Run: headless pygame with SDL's dummy video driver; simulated clock (each Clock.tick advances the game by its frame time, no real sleeping); random seed 0; keys injected as events and as key.get_pressed() state; no mouse input.
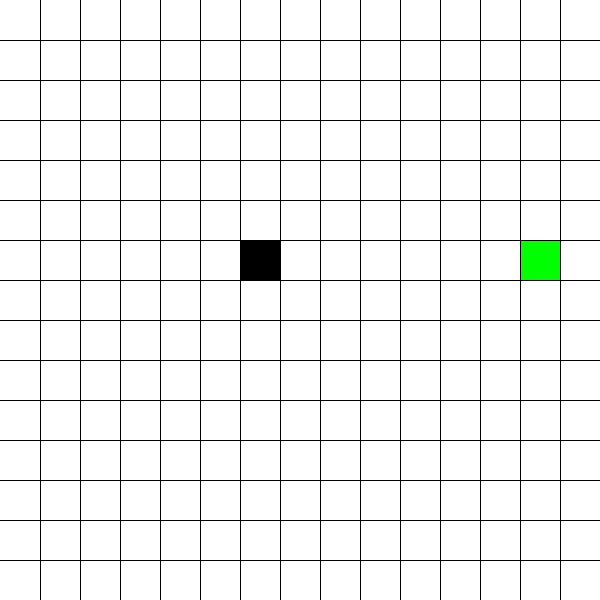
Frame 1 of 1 · flips 1–60 · no input

The pygame program that drew these frames:

import pygame
import random

def drawSquare(screen, position, color, caption=""):
    """
        Draw on the screen on position x, y (x and y are not coordinates, they're the grid position!)
        Upperleft square is 0,0
    """
    screen.fill(color, (position[0] * w + 1, position[1] * h + 1, w - 1, h - 1))
    pygame.display.set_caption(caption)

    pygame.display.set_caption("Жоский отдых 'Змейка' ")


class Food:
    def __init__(self, screen, x, y, color, nutrition):
        self.screen = screen
        self.x = x
        self.y = y
        self.color = color
        self.nutrition = nutrition

    def givePos(self):
        return (self.x, self.y)

    def draw(self):
        drawSquare(self.screen, self.givePos(), self.color)

class Snake:
    def __init__(self, screen, bgcolor, x, y, color, grow_to=2):
        self.screen = screen
        self.bgcolor = bgcolor
        self.x = x
        self.y = y
        self.color = color
        self.grow_to = grow_to - 1

        self.vx = 0
        self.vy = 0
        self.body = []
        self.crashed = False
        self.length = 0

        self.speed = 1

    def eat(self, n):
        self.grow_to += n

    def givePos(self):
        return (self.x, self.y)

    def keyHandler(self, event):
        try:
            if (event.key == pygame.K_UP and (self.x, self.y - 1) != self.body[0]):
                self.vx = 0
                self.vy = -self.speed
            elif (event.key == pygame.K_DOWN and (self.x, self.y + 1) != self.body[0]):
                self.vx = 0
                self.vy = self.speed
            elif (event.key == pygame.K_LEFT and (self.x - 1, self.y) != self.body[0]):
                self.vx = -self.speed
                self.vy = 0
            elif (event.key == pygame.K_RIGHT and (self.x + 1, self.y) != self.body[0]):
                self.vx = self.speed
                self.vy = 0
        except:
            if (event.key == pygame.K_UP):
                self.vx = 0
                self.vy = -self.speed
            elif (event.key == pygame.K_DOWN):
                self.vx = 0
                self.vy = self.speed
            elif (event.key == pygame.K_LEFT):
                self.vx = -self.speed
                self.vy = 0
            elif (event.key == pygame.K_RIGHT):
                self.vx = self.speed
                self.vy = 0

    def draw(self):
        drawSquare(self.screen, (self.x, self.y), self.color)

    def move(self):
        if (self.vx != 0 or self.vy != 0):
            self.body.insert(0, (self.x, self.y))

        self.x += self.vx
        self.y += self.vy

        if ((self.x, self.y) in self.body):
            self.crashed = True
            return False

        if (self.x < 0 or self.x >= wid):
            self.crashed = True
            return False
        if (self.y < 0 or self.y >= hei):
            self.crashed = True
            return False

        drawSquare(self.screen, (self.x, self.y), self.color)

        if (self.grow_to > self.length):
            self.length += 1


        if (len(self.body) > self.length):
            drawSquare(self.screen, self.body.pop(), self.bgcolor)

x = 1  # Размер поля 15x15
y = 1  # Скорость Slow

black = (0, 0, 0)
white = (255, 255, 255)
red = (255, 0, 0)
green = (0, 255, 0)
blue = (0, 0, 255)

bgcolor = white

fruitcolors = [black, white, red, green, blue]

width = 600
height = 600

if (x == 1):
    wid = 15
    hei = 15

w = width // wid
h = height // hei

screen = pygame.display.set_mode((width, height))
clock = pygame.time.Clock()

if (y == 1):
    speed = 5

running = True

screen.fill(bgcolor)
for i in range(w, width, w):
    pygame.draw.line(screen, black, (i, 0), (i, height))
for i in range(h, height, h):
    pygame.draw.line(screen, black, (0, i), (height, i))

snake = Snake(screen, bgcolor, wid // 2 - 1, hei // 2 - 1, black, 5)
snake.draw()

if (snake.color in fruitcolors):
    fruitcolors.remove(snake.color)

if (bgcolor in fruitcolors):
    fruitcolors.remove(bgcolor)

foo = random.randint(0, wid - 1)
bar = random.randint(0, hei - 1)
while ((foo, bar) in snake.body):
    foo = random.randint(0, wid - 1)
    bar = random.randint(0, hei - 1)

food = Food(screen, foo, bar, fruitcolors[random.randint(0, len(fruitcolors) - 1)], 1)
food.draw()

pygame.display.flip()

while running:

    snake.move()

    if (snake.crashed):
        running = False
    for event in pygame.event.get():
        if (event.type == pygame.QUIT):
            running = False
        if (event.type == pygame.KEYDOWN):
            snake.keyHandler(event)

    if (snake.givePos() == food.givePos()):
        snake.eat(food.nutrition)
        foo = random.randint(0, wid - 1)
        bar = random.randint(0, hei - 1)
        while ((foo, bar) in snake.body):
            foo = random.randint(0, wid - 1)
            bar = random.randint(0, hei - 1)
        food = Food(screen, foo, bar, fruitcolors[random.randint(0, len(fruitcolors) - 1)], 1)
        food.draw()

    pygame.display.flip()
    clock.tick(speed)
